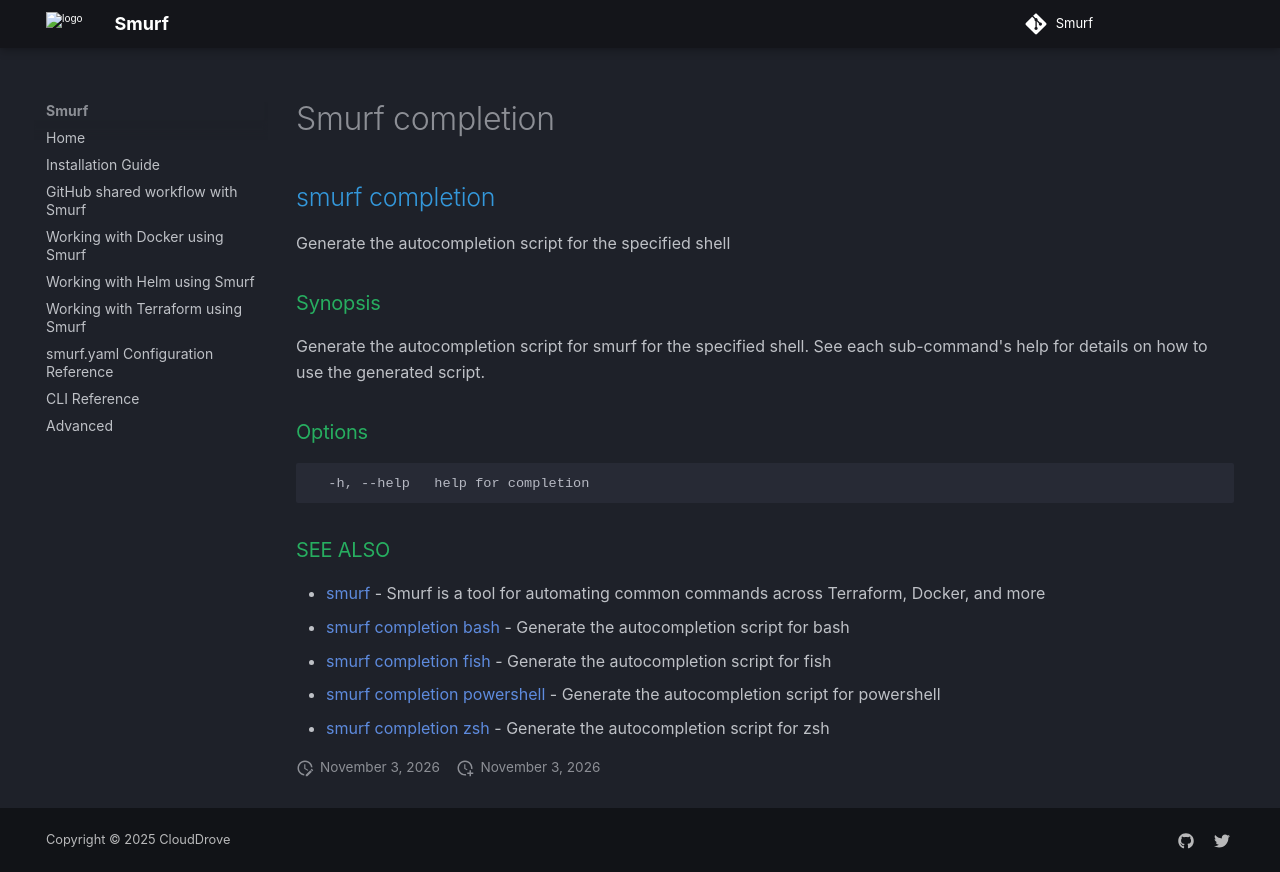

repository: clouddrove/smurf · page: cli/smurf_completion/index.html · generator: mkdocs

## smurf completion

Generate the autocompletion script for the specified shell

### Synopsis

Generate the autocompletion script for smurf for the specified shell.
See each sub-command's help for details on how to use the generated script.


### Options

```
  -h, --help   help for completion
```

### SEE ALSO

* [smurf](smurf.md)	 - Smurf is a tool for automating common commands across Terraform, Docker, and more
* [smurf completion bash](smurf_completion_bash.md)	 - Generate the autocompletion script for bash
* [smurf completion fish](smurf_completion_fish.md)	 - Generate the autocompletion script for fish
* [smurf completion powershell](smurf_completion_powershell.md)	 - Generate the autocompletion script for powershell
* [smurf completion zsh](smurf_completion_zsh.md)	 - Generate the autocompletion script for zsh
